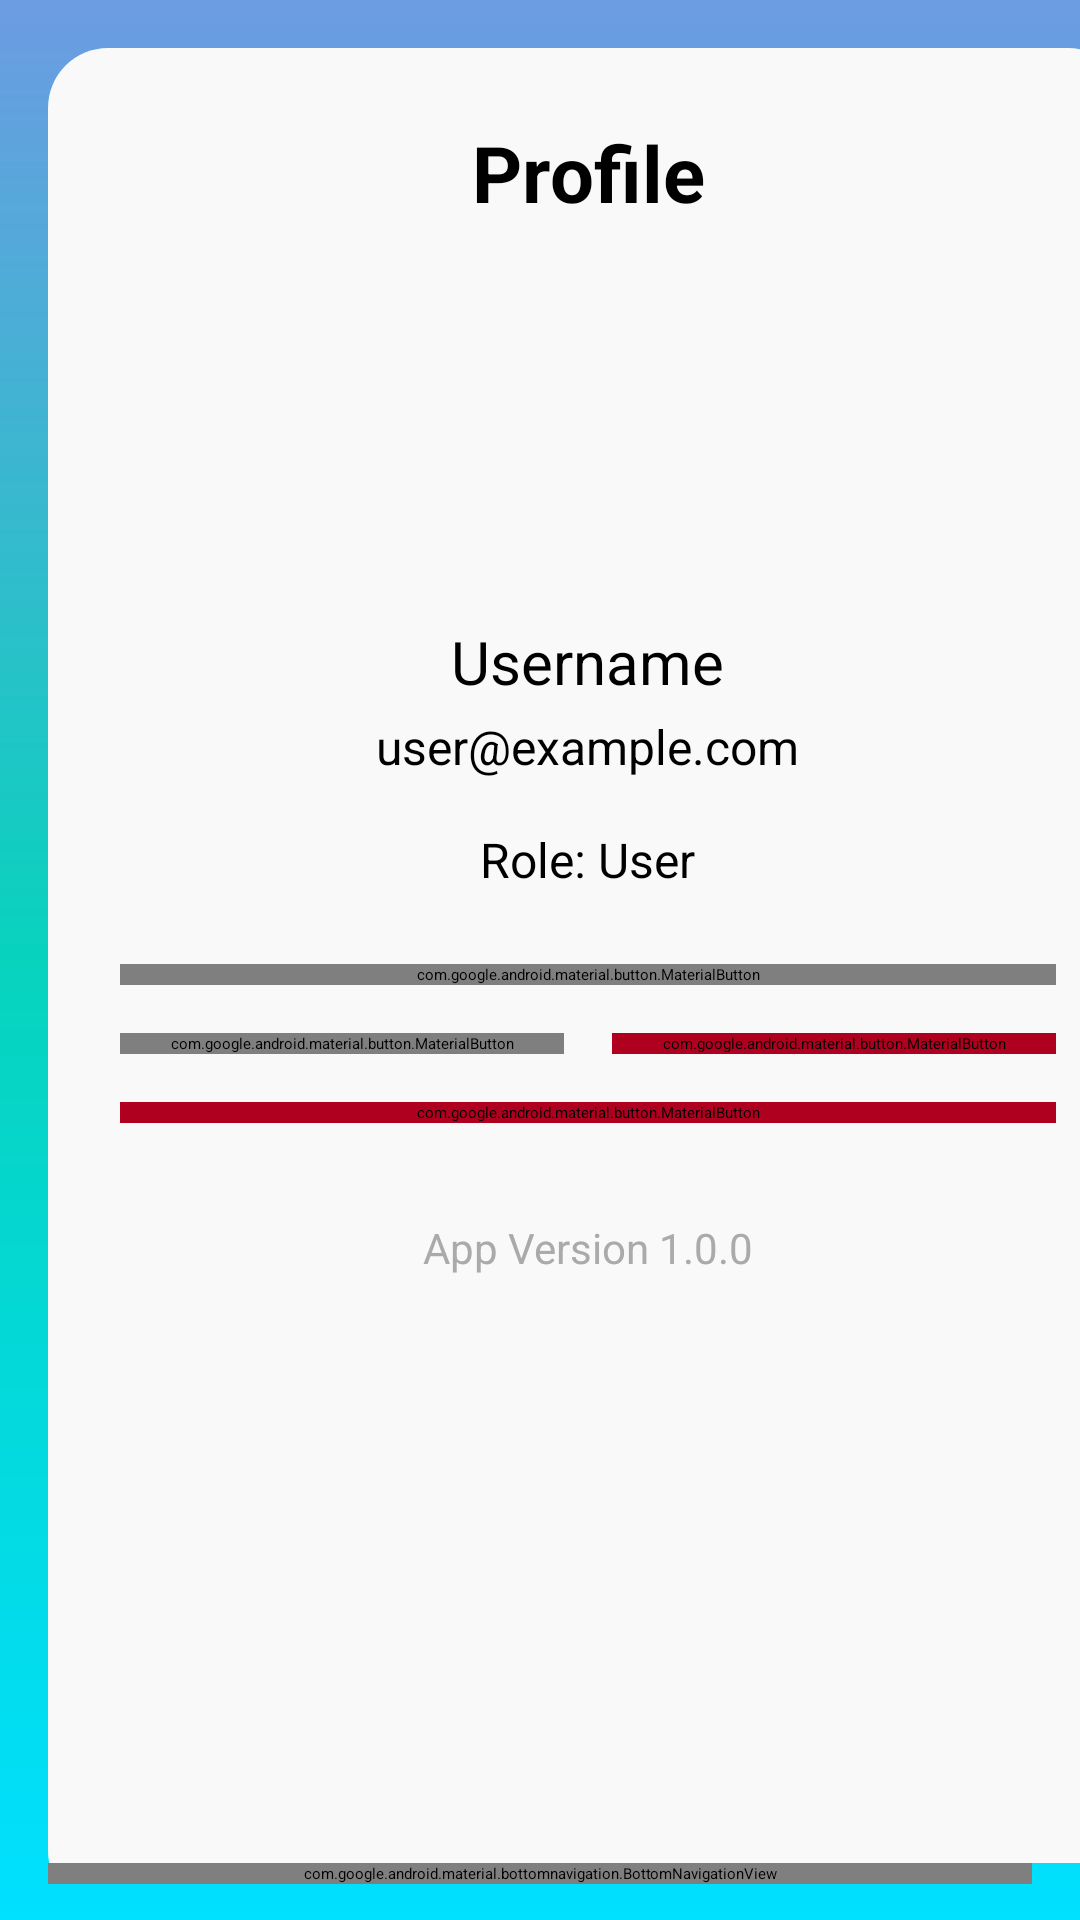

Reconstruct the res/layout file that produces this screen, plus the resources it refers to.
<!-- AndroidManifest.xml: application theme Theme.FirstTry -->
<!-- res/layout/profile.xml -->
<?xml version="1.0" encoding="utf-8"?>
<androidx.constraintlayout.widget.ConstraintLayout
    xmlns:android="http://schemas.android.com/apk/res/android"
    xmlns:app="http://schemas.android.com/apk/res-auto"
    xmlns:tools="http://schemas.android.com/tools"
    android:layout_width="match_parent"
    android:layout_height="match_parent"
    android:background="@drawable/bg_gradient"
    android:fitsSystemWindows="true">

    <ScrollView
        android:layout_width="match_parent"
        android:layout_height="0dp"
        android:fillViewport="true"
        app:layout_constraintTop_toTopOf="parent"
        app:layout_constraintBottom_toTopOf="@+id/bottom_navigation">

        <LinearLayout
            android:id="@+id/layout_profile"
            android:layout_width="match_parent"
            android:layout_height="wrap_content"
            android:orientation="vertical"
            android:padding="24dp"
            android:background="@drawable/bg_card_rounded"
            android:layout_margin="16dp">

            
            <TextView
                android:layout_width="match_parent"
                android:layout_height="wrap_content"
                android:text="Profile"
                android:textSize="26sp"
                android:textStyle="bold"
                android:textAlignment="center"
                android:textColor="@android:color/black"
                android:layout_marginBottom="16dp" />

            
            <ImageView
                android:id="@+id/image_profile"
                android:layout_width="100dp"
                android:layout_height="100dp"
                android:layout_gravity="center_horizontal"
                android:src="@drawable/user"
                android:contentDescription="Profile Picture"
                android:layout_marginBottom="16dp"
                android:background="@drawable/circle_background"
                android:padding="4dp" />

            
            <TextView
                android:id="@+id/text_username"
                android:layout_width="wrap_content"
                android:layout_height="wrap_content"
                android:text="Username"
                android:textSize="20sp"
                android:textColor="@android:color/black"
                android:layout_gravity="center_horizontal"
                android:layout_marginBottom="4dp" />

            
            <TextView
                android:id="@+id/text_email"
                android:layout_width="wrap_content"
                android:layout_height="wrap_content"
                android:text="user@example.com"
                android:textSize="16sp"
                android:layout_gravity="center_horizontal"
                android:layout_marginBottom="16dp" />

            
            <TextView
                android:id="@+id/text_role"
                android:layout_width="wrap_content"
                android:layout_height="wrap_content"
                android:text="Role: User"
                android:textSize="16sp"
                android:layout_gravity="center_horizontal"
                android:layout_marginBottom="24dp" />

            
            <com.google.android.material.button.MaterialButton
                android:id="@+id/btn_about"
                android:layout_width="match_parent"
                android:layout_height="wrap_content"
                android:text="About Us"
                android:layout_marginBottom="16dp"
                app:cornerRadius="16dp"
                app:iconPadding="8dp"
                app:iconGravity="textStart" />

            
            <LinearLayout
                android:layout_width="match_parent"
                android:layout_height="wrap_content"
                android:orientation="horizontal"
                android:layout_marginBottom="16dp"
                android:gravity="center"
                android:weightSum="2">

                <com.google.android.material.button.MaterialButton
                    android:id="@+id/btn_create_account"
                    android:layout_width="0dp"
                    android:layout_height="wrap_content"
                    android:layout_weight="1"
                    android:text="Create Account"
                    android:layout_marginEnd="8dp"
                    app:cornerRadius="16dp"
                    app:iconPadding="8dp"
                    app:iconGravity="textStart" />

                <com.google.android.material.button.MaterialButton
                    android:id="@+id/btn_delete_account"
                    android:layout_width="0dp"
                    android:layout_height="wrap_content"
                    android:layout_weight="1"
                    android:text="Delete Account"
                    android:layout_marginStart="8dp"
                    android:backgroundTint="@color/design_default_color_error"
                    android:textColor="#FFFFFF"
                    app:cornerRadius="16dp"
                    app:iconPadding="8dp"
                    app:iconGravity="textStart" />
            </LinearLayout>

            
            <com.google.android.material.button.MaterialButton
                android:id="@+id/btn_logout"
                android:layout_width="match_parent"
                android:layout_height="wrap_content"
                android:text="Log Out"
                android:backgroundTint="@color/design_default_color_error"
                android:textColor="#FFFFFF"
                app:cornerRadius="16dp"
                app:iconPadding="8dp"
                app:iconGravity="textStart" />

            
            <TextView
                android:layout_width="match_parent"
                android:layout_height="wrap_content"
                android:text="App Version 1.0.0"
                android:textSize="14sp"
                android:textColor="#AAAAAA"
                android:textAlignment="center"
                android:layout_marginTop="32dp"
                android:layout_marginBottom="16dp" />
        </LinearLayout>
    </ScrollView>

    
    <com.google.android.material.bottomnavigation.BottomNavigationView
        android:id="@+id/bottom_navigation"
        android:layout_width="match_parent"
        android:layout_height="wrap_content"
        android:background="@android:color/white"
        android:elevation="8dp"
        android:layout_marginStart="16dp"
        android:layout_marginEnd="16dp"
        android:layout_marginBottom="12dp"
        app:itemIconSize="24dp"
        app:labelVisibilityMode="labeled"
        app:layout_constraintBottom_toBottomOf="parent"
        app:layout_constraintStart_toStartOf="parent"
        app:layout_constraintEnd_toEndOf="parent"
        app:menu="@menu/menu" />
</androidx.constraintlayout.widget.ConstraintLayout>
<!-- resources referenced by this layout -->
<resources>
  <!-- drawable bg_card_rounded (drawable) -->
  <shape xmlns:android="http://schemas.android.com/apk/res/android">
      <solid android:color="#F9F9F9" />
      <corners android:radius="20dp"/>
      <padding android:left="16dp" android:right="16dp" android:top="8dp" android:bottom="8dp"/>
  </shape>
  <!-- drawable bg_gradient (drawable) -->
  <?xml version="1.0" encoding="utf-8"?>
  <shape xmlns:android="http://schemas.android.com/apk/res/android"
      android:shape="rectangle">
  
      <gradient
          android:type="linear"
          android:angle="270"
          android:startColor="#EB6093E0"
          android:centerColor="#07D3BD"
          android:endColor="#00E0FF" />
  </shape>
</resources>
